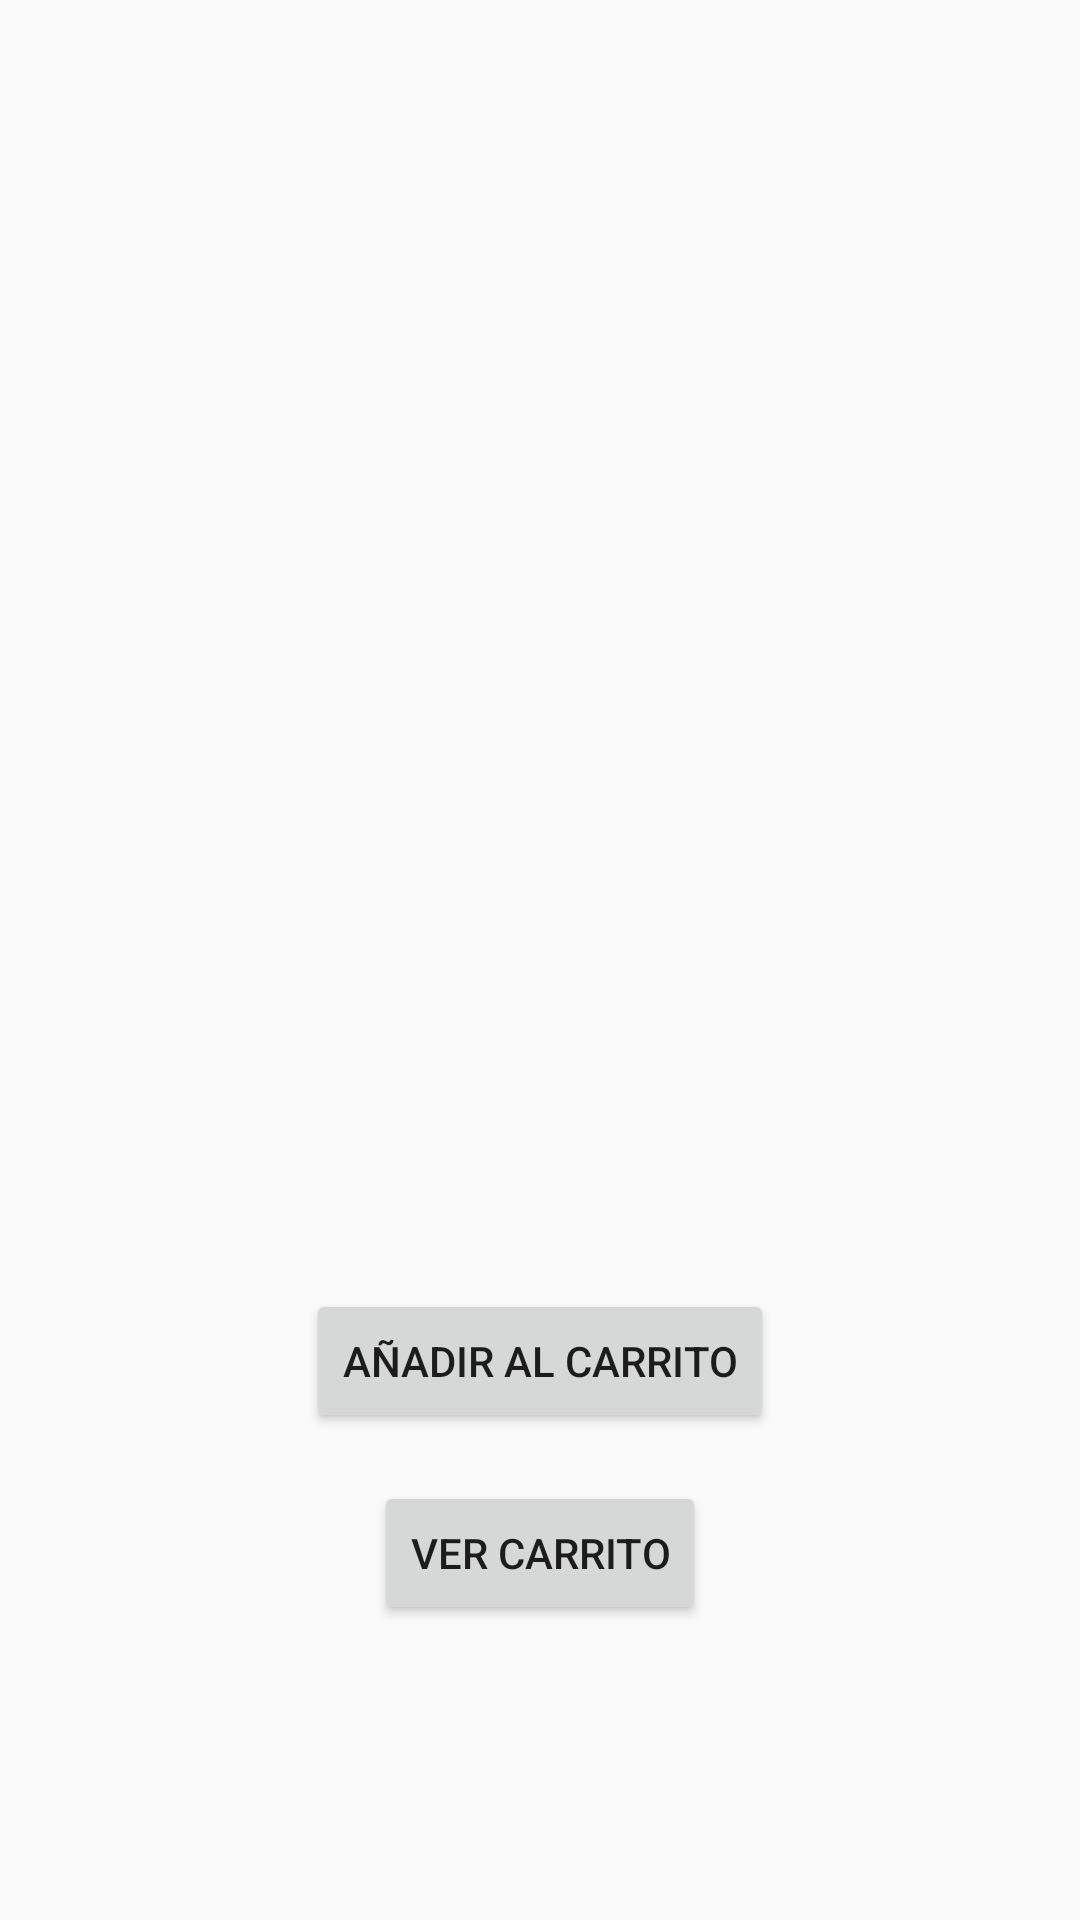

Write the Android layout XML for this screen, with the resource values it uses.
<!-- AndroidManifest.xml: application theme Theme.PROY_TEC_EM -->
<!-- res/layout/activity_product_detail.xml -->
<?xml version="1.0" encoding="utf-8"?>
<LinearLayout xmlns:android="http://schemas.android.com/apk/res/android"
    android:layout_width="match_parent"
    android:layout_height="match_parent"
    android:orientation="vertical"
    android:padding="16dp"
    android:gravity="center">

    <ImageView
        android:id="@+id/ivProductDetailImage"
        android:layout_width="match_parent"
        android:layout_height="200dp"
        android:scaleType="centerCrop" />

    <TextView
        android:id="@+id/tvProductDetailName"
        android:layout_width="wrap_content"
        android:layout_height="wrap_content"
        android:layout_marginTop="16dp"/>

    <TextView
        android:id="@+id/tvProductDetailPrice"
        android:layout_width="wrap_content"
        android:layout_height="wrap_content"
        android:textSize="20sp"
        android:layout_marginTop="8dp"/>

    <TextView
        android:id="@+id/tvProductDetailDescription"
        android:layout_width="wrap_content"
        android:layout_height="wrap_content"
        android:textSize="16sp"
        android:layout_marginTop="16dp"/>

    <Button
        android:id="@+id/btnAddToCart"
        android:layout_width="wrap_content"
        android:layout_height="wrap_content"
        android:layout_marginTop="24dp"
        android:text="Añadir al carrito"/>
    <Button
        android:id="@+id/btnViewCart"
        android:layout_width="wrap_content"
        android:layout_height="wrap_content"
        android:layout_marginTop="16dp"
        android:text="Ver carrito" />

    <ProgressBar
        android:id="@+id/progressBar"
        android:layout_width="wrap_content"
        android:layout_height="wrap_content"
        android:layout_centerInParent="true"
        android:visibility="gone"/>

</LinearLayout>
<!-- resources referenced by this layout -->
<resources>
  <style name="Theme.PROY_TEC_EM" parent="Base.Theme.PROY_TEC_EM" />
  <style name="Base.Theme.PROY_TEC_EM" parent="Theme.AppCompat.Light.DarkActionBar">
          
          
      </style>
</resources>
